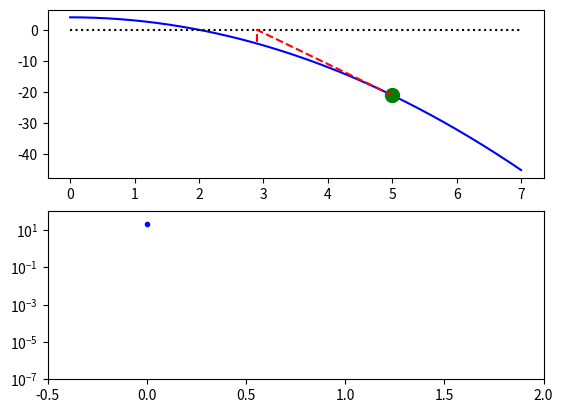

This figure's Python source: (Note: this script raises an exception after producing the figure.)
import numpy as np
from matplotlib import pyplot as plt

def dernumcen(f,x,dx=1e-03):
  xl = x-0.5*dx
  xu = x+0.5*dx
  return ( f(xu) - f(xl) ) / dx

def secante(f,x0,tol=1e-06,maxit=1000):
    ii=0
    x=x0
    fx=f(x)
    delta=np.abs(fx)
    print(f'iter {ii}, x={x:.8e}, f(x)={fx:.8e}')
    while(delta>tol and ii<maxit):
        ii+=1
        x -= (fx/dernumcen(f,x))
        fx=f(x)
        delta=np.abs(fx)
        print(f'iter {ii}, x={x:.8e}, f(x)={fx:.8e}')
    return x
    
def secante_graphic(f,x0,xlim,tol=1e-06,maxit=1000):
    plt.ion()
    fig, (ax1, ax2) = plt.subplots(2,1)
    x = np.linspace(xlim[0],xlim[1],10001,dtype='float64')
    y = f(x)
    ax1.plot(x,y,'b-')
    ax1.plot(xlim,[0,0],'k:')  
    ii=0
    x=x0
    fx=f(x)
    delta=np.abs(fx)
    x_plt, = ax1.plot(x,fx,'g.', markersize=20)
    next_x = x-(fx/dernumcen(f,x))
    tan_plt, = ax1.plot([x,next_x,next_x],[fx,0,f(next_x)],'r--')
    iter_x = np.linspace(0,maxit,maxit+1)
    res_y = np.zeros(np.shape(iter_x))
    res_y[0]=delta
    res_plt, = ax2.plot(iter_x[:ii+1],res_y[:ii+1],'b--.')
    ax2.set_xlim([-0.5,2])
    ax2.set_ylim([tol*1e-01,1e+02])
    ax2.set_yscale('log')
    print(f'iter {ii}, x={x:.8e}, f(x)={fx:.8e}')
    _=input('')
    while(delta>tol and ii<maxit):
        ii+=1
        x -= (fx/dernumcen(f,x))
        fx=f(x)
        delta=np.abs(fx)
        res_y[ii]=delta
        x_plt.set_data([x],[fx])
        next_x = x-(fx/dernumcen(f,x))
        tan_plt.set_data([x,next_x,next_x],[fx,0,f(next_x)])
        res_plt.set_data([iter_x[:ii+1]],[res_y[:ii+1]])
        ax2.set_xlim([-0.5,ii+1])
        if (delta<tol*1e-01):
          ax2.set_ylim([10**(np.log10(delta)-1.),1e+02])
        print(f'iter {ii}, x={x:.8e}, f(x)={fx:.8e}')
        _=input('')
    return x

if __name__ == '__main__':
    my_f  = lambda x : -np.power(x,2.) + 4.
    #secante(my_f,5.0)
    secante_graphic(my_f,5.0,[0.0,7.0])
    
    #my_f  = lambda x :  5. / (x+1.) + 2.*np.exp(x-3.)-4.
    #secante(my_f,2.5)
    #secante_graphic(my_f,2.5,[-0.5,4.5])
    
    _ = input('')